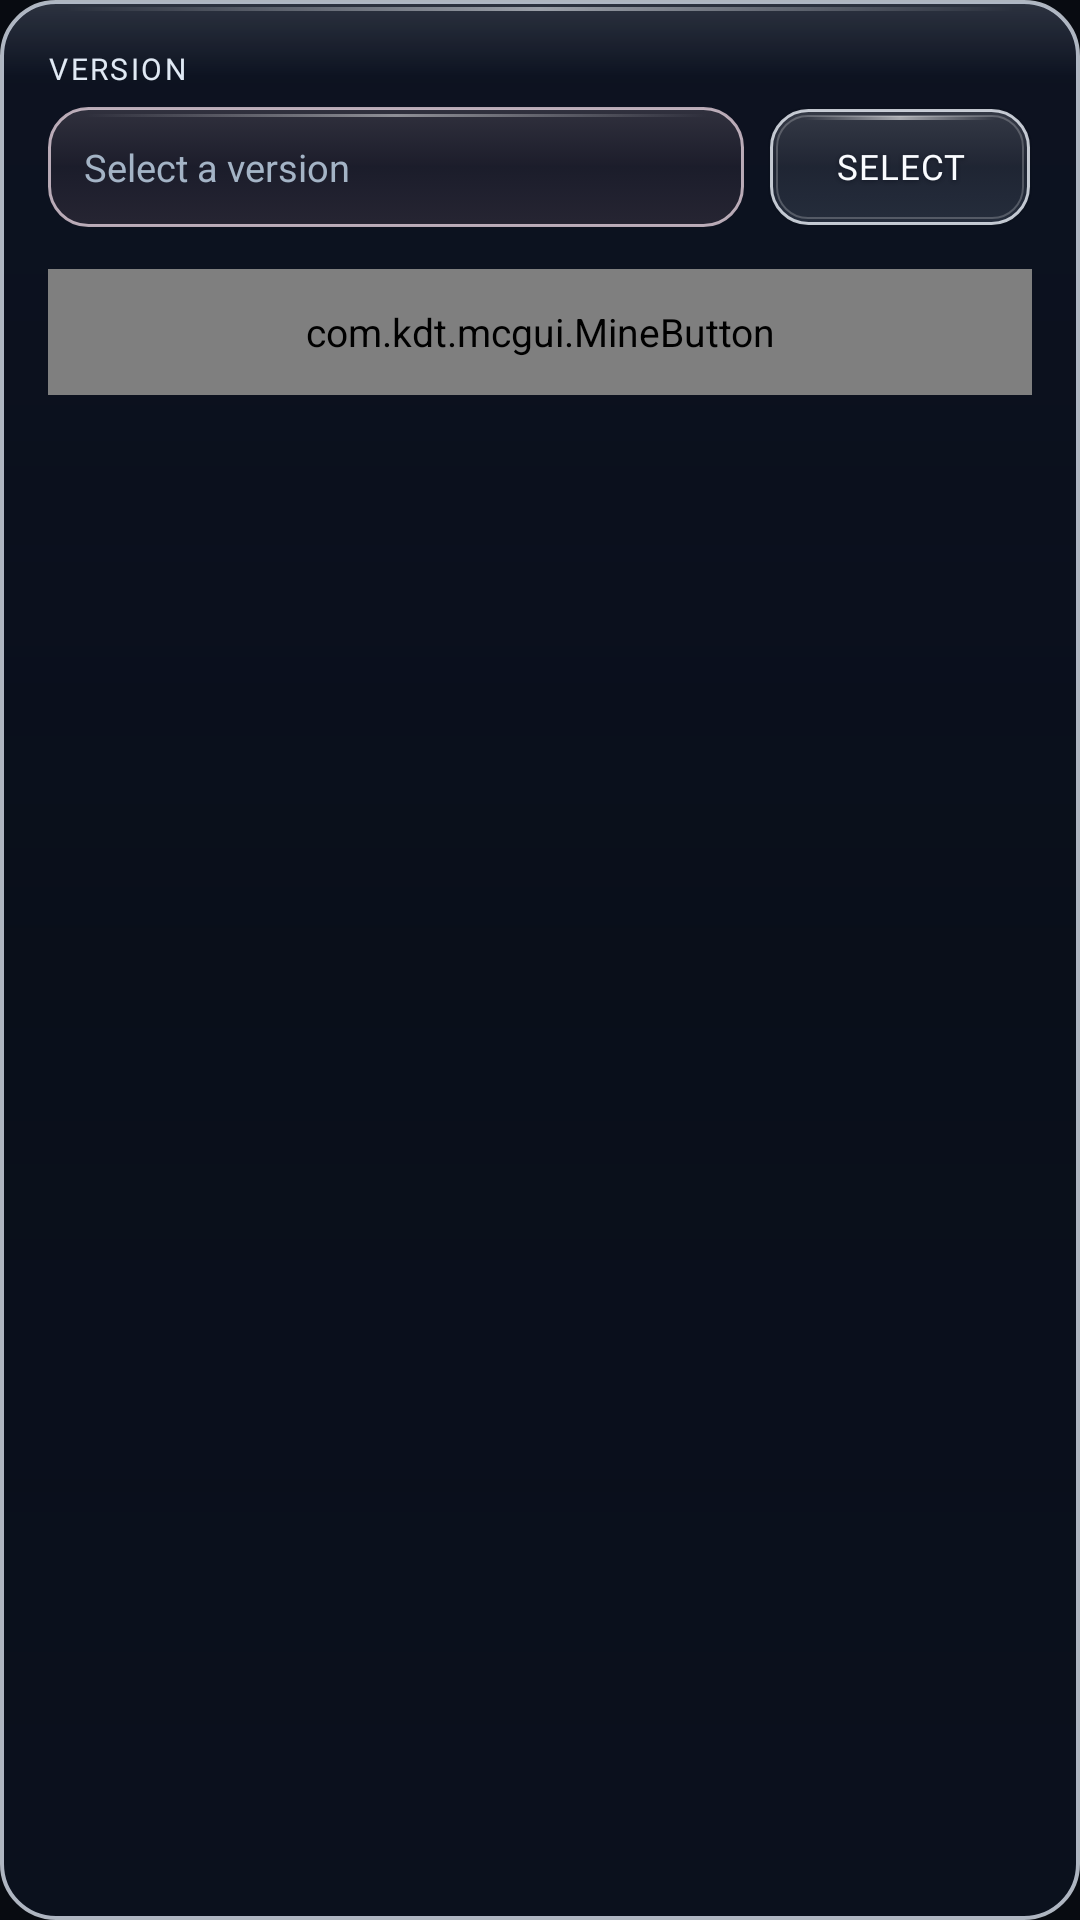

Android layout source for this screen:
<!-- AndroidManifest.xml: application theme MojoLauncher.AppTheme -->
<!-- res/layout/dialog_mod_filters.xml -->
<?xml version="1.0" encoding="utf-8"?>
<LinearLayout
    xmlns:android="http://schemas.android.com/apk/res/android"
    android:layout_width="match_parent"
    android:layout_height="wrap_content"
    android:orientation="vertical"
    android:background="@drawable/bg_zyrox_glass_modal"
    android:padding="16dp">

    <TextView
        android:id="@+id/search_mod_mc_version_textview"
        style="@style/Zyrox.SectionLabel"
        android:layout_width="wrap_content"
        android:layout_height="wrap_content"
        android:text="@string/profiles_profile_version" />

    <LinearLayout
        android:layout_width="match_parent"
        android:layout_height="40dp"
        android:layout_marginTop="6dp"
        android:orientation="horizontal">

        <TextView
            android:id="@+id/search_mod_selected_mc_version_textview"
            android:layout_width="0dp"
            android:layout_height="match_parent"
            android:layout_weight="1"
            android:layout_marginEnd="8dp"
            android:gravity="center_vertical"
            android:background="@drawable/bg_zyrox_input"
            android:hint="@string/version_select_hint"
            android:textColor="@color/zyrox_text_primary"
            android:textColorHint="@color/zyrox_text_muted"
            android:paddingHorizontal="12dp"
            android:textSize="12.5sp" />

        <Button
            android:id="@+id/search_mod_mc_version_button"
            android:layout_width="wrap_content"
            android:layout_height="match_parent"
            android:paddingHorizontal="14dp"
            android:text="@string/global_select" />
    </LinearLayout>

    <com.kdt.mcgui.MineButton
        android:id="@+id/search_mod_apply_filters"
        android:layout_width="match_parent"
        android:layout_height="42dp"
        android:layout_marginTop="14dp"
        android:text="@string/generic_apply" />

</LinearLayout>
<!-- resources referenced by this layout -->
<resources>
  <color name="zyrox_text_muted">#A4B4C6</color>
  <color name="zyrox_text_primary">#FAFCFF</color>
  <string name="generic_apply">Apply</string>
  <string name="global_select">Select</string>
  <string name="profiles_profile_version">Version</string>
  <string name="version_select_hint">Select a version</string>
  <style name="Zyrox.SectionLabel" parent="Widget.AppCompat.TextView">
          <item name="android:textColor">@color/zyrox_lg_text_muted</item>
          <item name="android:textSize">10sp</item>
          <item name="android:letterSpacing">0.08</item>
          <item name="android:textAllCaps">true</item>
          <item name="android:fontFamily">@font/noto_sans_bold</item>
          <item name="fontFamily">@font/noto_sans_bold</item>
      </style>
  <style name="MojoLauncher.AppTheme" parent="MojoLauncher" />
  <color name="zyrox_lg_text_muted">#E0E9F4</color>
  <color name="zyrox_bg_base">#080B11</color>
  <color name="zyrox_glass_elevated">#8C0B111C</color>
  <color name="zyrox_amber_bright">#D6EAFF</color>
  <color name="zyrox_amber">#F2F8FF</color>
  <color name="zyrox_amber_tint">#28D2E8FC</color>
  <color name="zyrox_text_secondary">#EBF2FA</color>
  <style name="Zyrox.AlertDialog" parent="Theme.AppCompat.Dialog.Alert">
          <item name="colorAccent">@color/zyrox_amber</item>
          <item name="colorPrimary">@color/zyrox_amber_bright</item>
          <item name="android:textColorPrimary">@color/zyrox_text_primary</item>
          <item name="android:textColorSecondary">@color/zyrox_text_secondary</item>
          <item name="android:background">@android:color/transparent</item>
          <item name="android:windowBackground">@drawable/bg_zyrox_glass_modal</item>
          <item name="dialogCornerRadius">18dp</item>
      </style>
  <style name="MojoLauncher.SeekBar" parent="Widget.AppCompat.SeekBar">
          <item name="android:progressDrawable">@drawable/minepb_progress</item>
          <item name="android:thumb">@drawable/bg_zyrox_seekbar_thumb</item>
          <item name="android:thumbOffset">0dp</item>
          <item name="android:maxHeight">6dp</item>
          <item name="android:minHeight">6dp</item>
          <item name="android:splitTrack">false</item>
      </style>
  <style name="MojoLauncher.Switch" parent="Widget.AppCompat.CompoundButton.Switch">
          <item name="track">@drawable/bg_zyrox_switch_track</item>
          <item name="android:thumb">@drawable/bg_zyrox_switch_thumb</item>
          <item name="switchMinWidth">42dp</item>
          <item name="showText">false</item>
      </style>
  <style name="MojoLauncher.Button.Toggle" parent="MojoLauncher.Button">
          <item name="android:background">@drawable/button_flat_toggle</item>
          <item name="android:textColor">@color/zyrox_lg_text</item>
      </style>
  <!-- drawable bg_zyrox_switch_thumb (drawable) -->
  <?xml version="1.0" encoding="utf-8"?>
  <selector xmlns:android="http://schemas.android.com/apk/res/android">
      <item android:state_checked="true">
          <shape android:shape="oval">
              <size android:width="20dp" android:height="20dp" />
              <gradient android:angle="270" android:startColor="#FFFAFCFF" android:endColor="#FFD5E5F9" />
              <stroke android:width="1dp" android:color="#FFFFFFFF" />
          </shape>
      </item>
      <item>
          <shape android:shape="oval">
              <size android:width="20dp" android:height="20dp" />
              <solid android:color="#EFDDE6F1" />
              <stroke android:width="1dp" android:color="#80F2F8FF" />
          </shape>
      </item>
  </selector>
  <color name="zyrox_lg_text">#FAFCFF</color>
  <color name="zyrox_lg_shadow">#7C060B14</color>
</resources>
